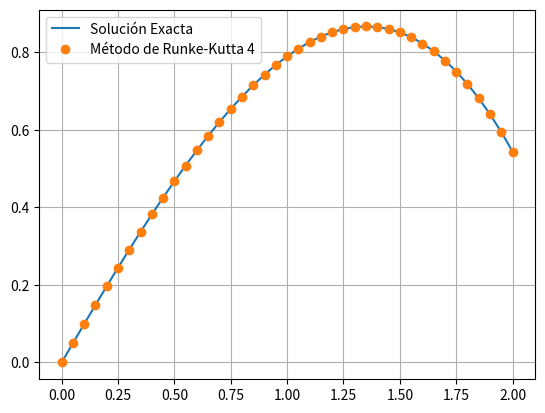

The matplotlib source for this figure:
import matplotlib.pyplot as plt
from math import *
import numpy as np
def Run_Kut4(F,x,y,xStop,h):
  def run_kut4(F,x,y,h):
    K0 = h*F(x,y)
    K1 = h*F(x + h/2.0, y + K0/2.0)
    K2 = h*F(x + h/2.0, y + K1/2.0)
    K3 = h*F(x + h, y + K2)
    return (K0 + 2.0*K1 + 2.0*K2 + K3)/6.0
  X = []
  Y = []
  X.append(x)
  Y.append(y)
  while x < xStop:
    h = min(h,xStop - x)
    y = y + run_kut4(F,x,y,h)
    x=x+h
    X.append(x)
    Y.append(y)
  return np.array(X),np.array(Y)

def imprimeSol(X,Y,frec):
 
  def imprimeEncabezado(n):
    print("\n x ",end=" ")
    for i in range (n):
      print(" y[",i,"] ",end=" ")
    print()

  def imprimeLinea(x,y,n):
    print("{:13.4e}".format(x),end=" ")
    for i in range (n):
      print("{:13.4e}".format(y[i]),end=" ")
    print() 
  
  m = len(Y)
  try: n = len(Y[0])
  except TypeError: n = 1
  if frec == 0: frec = m
  imprimeEncabezado(n)
  for i in range(0,m,frec):
   imprimeLinea(X[i],Y[i],n)
  if i != m - 1: imprimeLinea(X[m - 1],Y[m - 1],n)


def F(x,y):
  F=np.array([y[1],-0.1*y[1]-x])
  return F

y=np.array([0.0,1.0])
X,Y=Run_Kut4(F,0.0,y,2.0,0.05)
print("La solución es")
imprimeSol(X,Y,4)
def yExacta(x):
  return 100.0*x-5.0*x**2+990.0*(e**(-0.1*x)-1)
x1=np.arange(0.0,2.0,0.001)
plt.plot(x1,yExacta(x1),label="Solución Exacta")
plt.plot(X,Y[:,0],"o",label="Método de Runke-Kutta 4")
plt.grid()
plt.legend()
plt.show()
